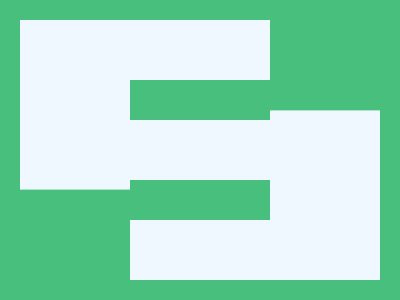

Reproduce this picture with HTML and CSS.


<style>&{background:#EFF8FE;border:5vw solid;color:48BF7D;*{border-block:43q solid;margin:60 110;box-shadow:-35vw 116q,35vw -116q}}</style>
